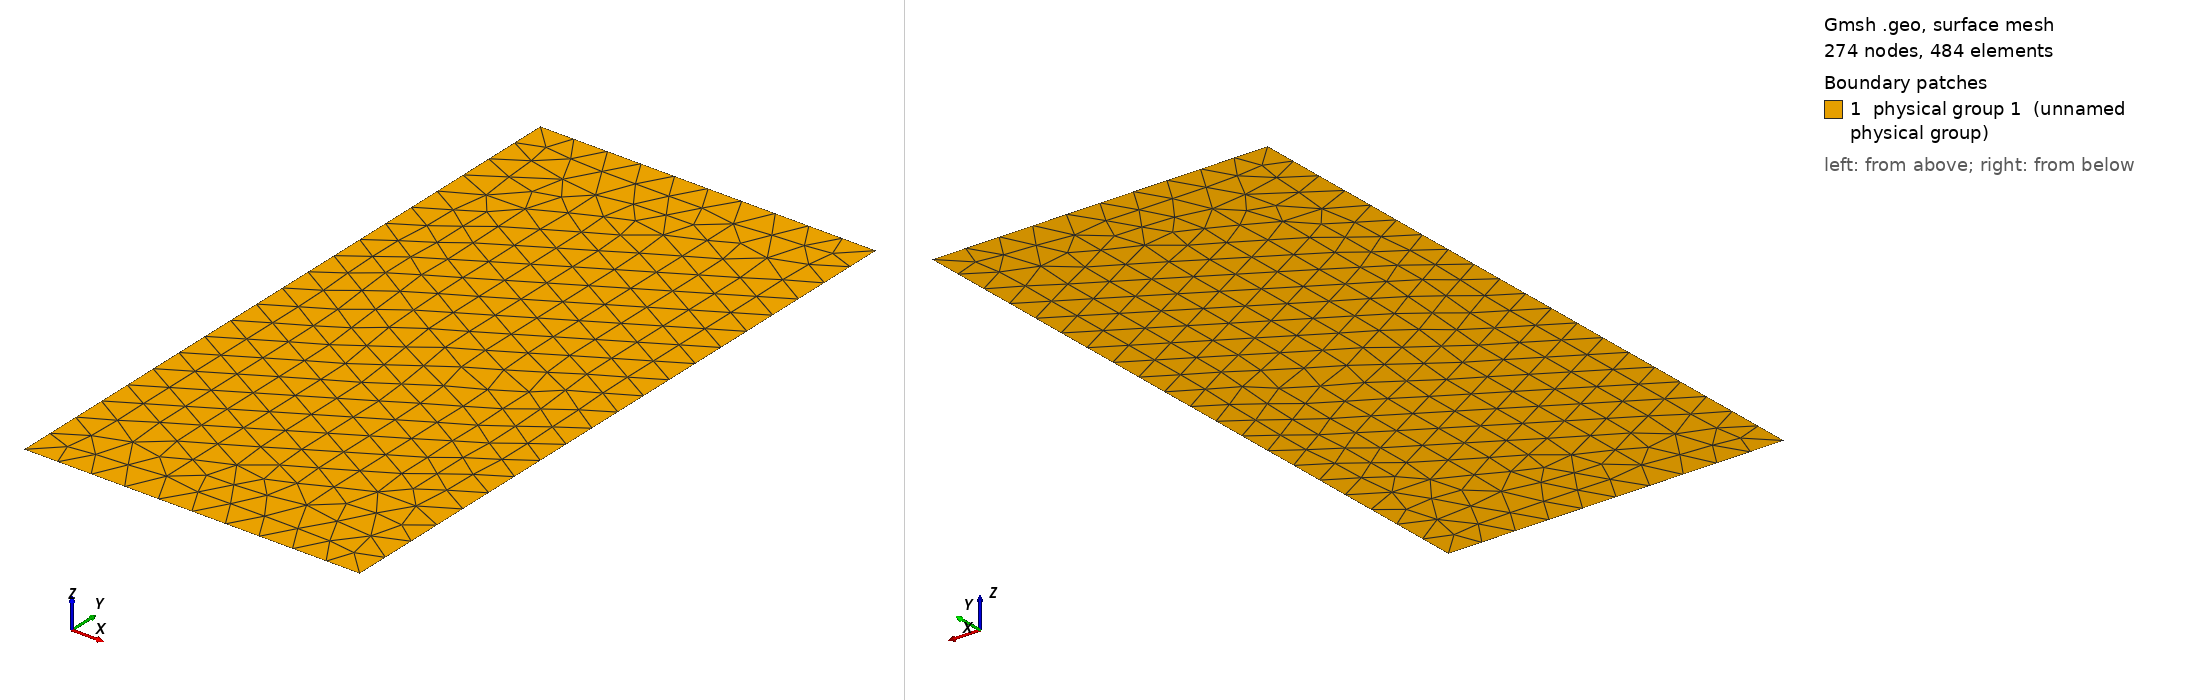

Gmsh geometry script, surface-meshed: 274 nodes, 484 surface elements. Boundary patches (legend numbers): 1 physical group 1 (unnamed physical group). Left view from above one corner, right view from below the opposite corner. Legend entries are the model's physical surfaces. The drawing asked Gmsh for element sizes between 1% and 20% of the model's largest extent; the script's own settings can give other sizes.

=== rz_rect_unstructured.geo (drawn) ===
// RZ case 05: same domain as case 01 but unstructured-ish with a center point
r0 = 0.0;
r1 = 1.0;
z0 = 0.0;
z1 = 2.0;
lc = 0.10;

Point(1) = {r0, z0, 0, lc};
Point(2) = {r1, z0, 0, lc};
Point(3) = {r1, z1, 0, lc};
Point(4) = {r0, z1, 0, lc};
Point(5) = {0.35, 0.90, 0, lc};

Line(1) = {1, 2}; // zmin
Line(2) = {2, 3}; // rmax
Line(3) = {3, 4}; // zmax
Line(4) = {4, 1}; // rmin

Line Loop(1) = {1, 2, 3, 4};
Plane Surface(1) = {1};

Physical Surface(1) = {1};
Physical Curve("zmin", 101) = {1};
Physical Curve("rmax", 102) = {2};
Physical Curve("zmax", 103) = {3};
Physical Curve("rmin", 104) = {4};

Mesh.Algorithm = 8;
Mesh 2;
